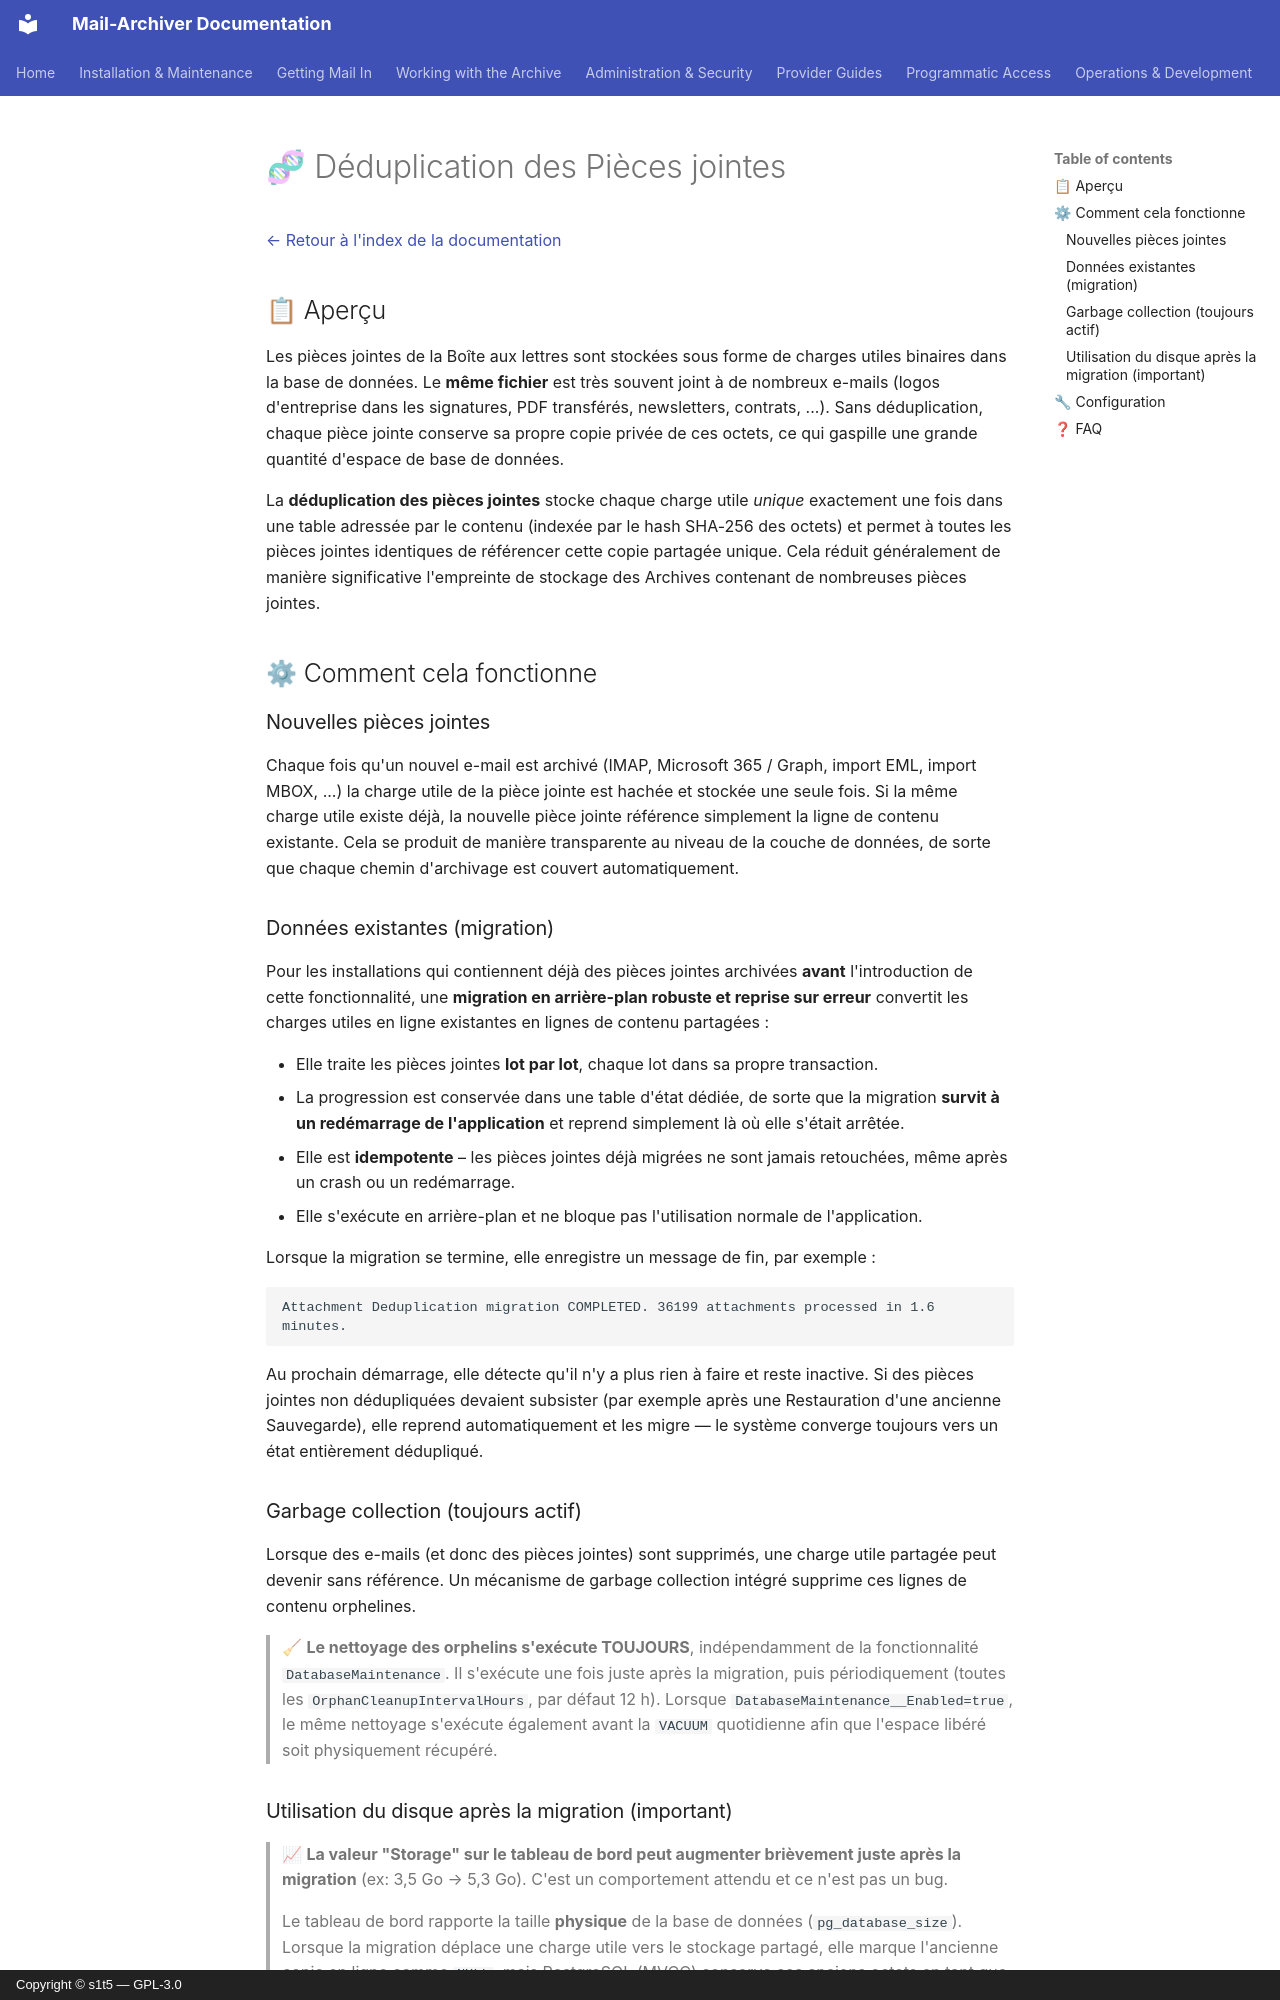

repository: s1t5/mail-archiver · page: AttachmentDeduplication.fr/index.html · generator: mkdocs · copyright: Copyright © s1t5 — GPL-3.0

# 🧬 Déduplication des Pièces jointes {#attachment-deduplication}

[← Retour à l'index de la documentation](index.md)

## 📋 Aperçu {#overview}

Les pièces jointes de la Boîte aux lettres sont stockées sous forme de charges utiles binaires dans la base de données. Le **même fichier** est très souvent joint à de nombreux e-mails (logos d'entreprise dans les signatures, PDF transférés, newsletters, contrats, ...). Sans déduplication, chaque pièce jointe conserve sa propre copie privée de ces octets, ce qui gaspille une grande quantité d'espace de base de données.

La **déduplication des pièces jointes** stocke chaque charge utile *unique* exactement une fois dans une table adressée par le contenu (indexée par le hash SHA-256 des octets) et permet à toutes les pièces jointes identiques de référencer cette copie partagée unique. Cela réduit généralement de manière significative l'empreinte de stockage des Archives contenant de nombreuses pièces jointes.

## ⚙ Comment cela fonctionne {#how-it-works}

### Nouvelles pièces jointes {#new-attachments}
Chaque fois qu'un nouvel e-mail est archivé (IMAP, Microsoft 365 / Graph, import EML, import MBOX, ...) la charge utile de la pièce jointe est hachée et stockée une seule fois. Si la même charge utile existe déjà, la nouvelle pièce jointe référence simplement la ligne de contenu existante. Cela se produit de manière transparente au niveau de la couche de données, de sorte que chaque chemin d'archivage est couvert automatiquement.

### Données existantes (migration) {#existing-data-migration}
Pour les installations qui contiennent déjà des pièces jointes archivées **avant** l'introduction de cette fonctionnalité, une **migration en arrière-plan robuste et reprise sur erreur** convertit les charges utiles en ligne existantes en lignes de contenu partagées :

- Elle traite les pièces jointes **lot par lot**, chaque lot dans sa propre transaction.
- La progression est conservée dans une table d'état dédiée, de sorte que la migration **survit à un redémarrage de l'application** et reprend simplement là où elle s'était arrêtée.
- Elle est **idempotente** – les pièces jointes déjà migrées ne sont jamais retouchées, même après un crash ou un redémarrage.
- Elle s'exécute en arrière-plan et ne bloque pas l'utilisation normale de l'application.

Lorsque la migration se termine, elle enregistre un message de fin, par exemple :

```
Attachment Deduplication migration COMPLETED. 36199 attachments processed in 1.6 minutes.
```

Au prochain démarrage, elle détecte qu'il n'y a plus rien à faire et reste inactive. Si des pièces jointes non dédupliquées devaient subsister (par exemple après une Restauration d'une ancienne Sauvegarde), elle reprend automatiquement et les migre — le système converge toujours vers un état entièrement dédupliqué.

### Garbage collection (toujours actif) {#garbage-collection-always-on}
Lorsque des e-mails (et donc des pièces jointes) sont supprimés, une charge utile partagée peut devenir sans référence. Un mécanisme de garbage collection intégré supprime ces lignes de contenu orphelines.

> 🧹 **Le nettoyage des orphelins s'exécute TOUJOURS**, indépendamment de la
> fonctionnalité `DatabaseMaintenance`. Il s'exécute une fois juste après la migration, puis
> périodiquement (toutes les `OrphanCleanupIntervalHours`, par défaut 12 h). Lorsque
> `DatabaseMaintenance__Enabled=true`, le même nettoyage s'exécute également avant la
> `VACUUM` quotidienne afin que l'espace libéré soit physiquement récupéré.
